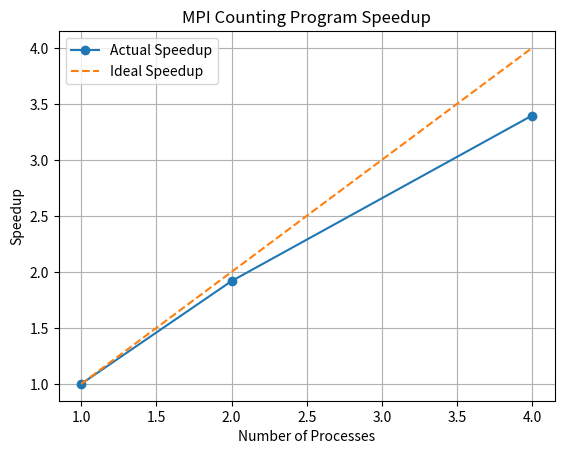

This figure's Python source:
import matplotlib.pyplot as plt

# Number of processes
processes = [1, 2, 4]

# Execution times from your experiment
times = [0.072654, 0.037879, 0.021391]

# Compute speedup
T1 = times[0]
speedup = [T1 / t for t in times]

# Ideal speedup
ideal = processes

# Plot
plt.figure()
plt.plot(processes, speedup, marker='o', label='Actual Speedup')
plt.plot(processes, ideal, linestyle='--', label='Ideal Speedup')

plt.xlabel("Number of Processes")
plt.ylabel("Speedup")
plt.title("MPI Counting Program Speedup")
plt.legend()
plt.grid(True)

# Save figure for LaTeX
plt.savefig("speedup_graph.png", dpi=300)

plt.show()